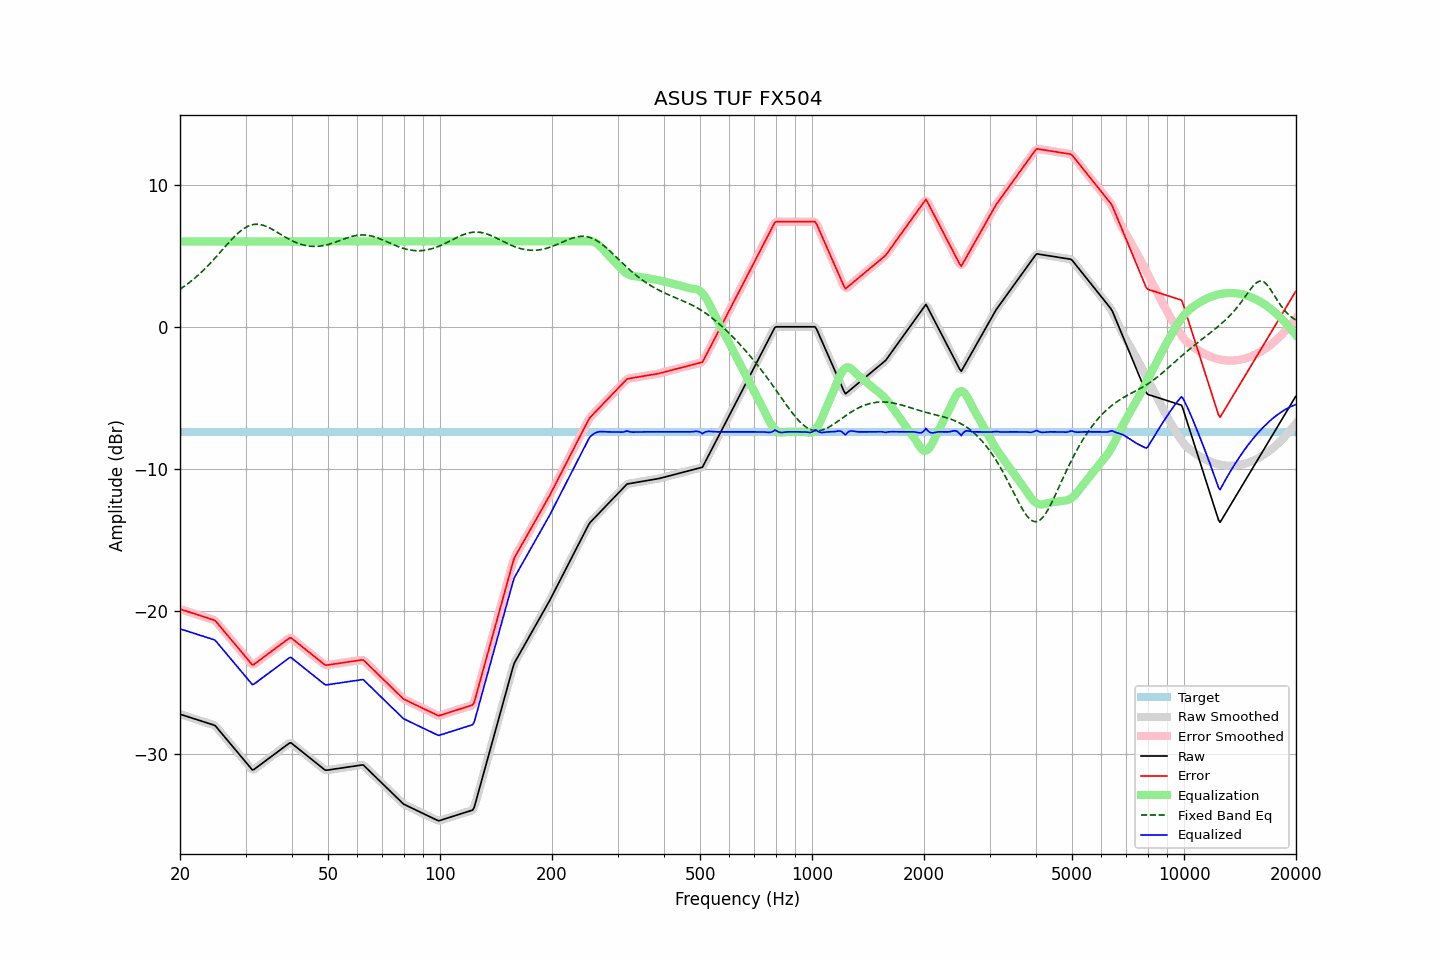

Source data for this figure (header and first rows):
frequency, raw, error, smoothed, error_smoothed, equalization, fixed_band_eq, equalized_raw, equalized_smoothed, target
20.00, -27.23, -19.84, -27.23, -19.84, 6.00, 2.64, -21.23, -21.23, -7.39
20.20, -27.27, -19.88, -27.27, -19.88, 6.00, 2.72, -21.27, -21.27, -7.39
20.40, -27.30, -19.92, -27.30, -19.92, 6.00, 2.79, -21.30, -21.30, -7.39
20.61, -27.34, -19.95, -27.34, -19.95, 6.00, 2.87, -21.34, -21.34, -7.39
20.81, -27.38, -19.99, -27.38, -19.99, 6.00, 2.95, -21.38, -21.38, -7.39
21.02, -27.41, -20.03, -27.41, -20.03, 6.00, 3.04, -21.41, -21.41, -7.39
21.23, -27.45, -20.06, -27.45, -20.06, 6.00, 3.13, -21.45, -21.45, -7.39
21.44, -27.48, -20.10, -27.48, -20.10, 6.00, 3.22, -21.48, -21.48, -7.39
21.66, -27.52, -20.13, -27.52, -20.13, 6.00, 3.31, -21.52, -21.52, -7.39
21.87, -27.56, -20.17, -27.56, -20.17, 6.00, 3.40, -21.56, -21.56, -7.39
22.09, -27.59, -20.21, -27.59, -20.21, 6.00, 3.50, -21.59, -21.59, -7.39
22.31, -27.63, -20.24, -27.63, -20.24, 6.00, 3.60, -21.63, -21.63, -7.39
22.54, -27.67, -20.28, -27.67, -20.28, 6.00, 3.70, -21.67, -21.67, -7.39
22.76, -27.70, -20.32, -27.70, -20.32, 6.00, 3.81, -21.70, -21.70, -7.39
22.99, -27.74, -20.35, -27.74, -20.35, 6.00, 3.91, -21.74, -21.74, -7.39
23.22, -27.77, -20.39, -27.77, -20.39, 6.00, 4.02, -21.77, -21.77, -7.39
23.45, -27.81, -20.42, -27.81, -20.42, 6.00, 4.13, -21.81, -21.81, -7.39
23.69, -27.85, -20.46, -27.85, -20.46, 6.00, 4.25, -21.85, -21.85, -7.39
23.92, -27.88, -20.50, -27.88, -20.50, 6.00, 4.37, -21.88, -21.88, -7.39
24.16, -27.92, -20.53, -27.92, -20.53, 6.00, 4.49, -21.92, -21.92, -7.39
24.40, -27.96, -20.57, -27.95, -20.56, 6.00, 4.61, -21.96, -21.95, -7.39
24.65, -27.99, -20.61, -27.99, -20.61, 6.00, 4.73, -21.99, -21.99, -7.39
24.89, -28.05, -20.66, -28.07, -20.68, 6.00, 4.86, -22.05, -22.07, -7.39
25.14, -28.18, -20.80, -28.18, -20.79, 6.00, 4.98, -22.18, -22.18, -7.39
25.39, -28.32, -20.93, -28.31, -20.93, 6.00, 5.11, -22.32, -22.31, -7.39
25.65, -28.45, -21.07, -28.45, -21.07, 6.00, 5.24, -22.45, -22.45, -7.39
25.91, -28.59, -21.20, -28.59, -21.20, 6.00, 5.37, -22.59, -22.59, -7.39
26.16, -28.72, -21.34, -28.72, -21.34, 6.00, 5.49, -22.72, -22.72, -7.39
26.43, -28.86, -21.47, -28.86, -21.47, 6.00, 5.62, -22.86, -22.86, -7.39
26.69, -28.99, -21.61, -28.99, -21.61, 6.00, 5.75, -22.99, -22.99, -7.39
26.96, -29.13, -21.74, -29.13, -21.74, 6.00, 5.88, -23.13, -23.13, -7.39
27.23, -29.26, -21.88, -29.26, -21.88, 6.00, 6.00, -23.26, -23.26, -7.39
27.50, -29.40, -22.01, -29.40, -22.01, 6.00, 6.12, -23.40, -23.40, -7.39
27.77, -29.53, -22.15, -29.53, -22.15, 6.00, 6.24, -23.53, -23.53, -7.39
28.05, -29.67, -22.28, -29.67, -22.28, 6.00, 6.36, -23.67, -23.67, -7.39
28.33, -29.80, -22.42, -29.80, -22.42, 6.00, 6.47, -23.80, -23.80, -7.39
28.62, -29.94, -22.55, -29.94, -22.55, 6.00, 6.57, -23.94, -23.94, -7.39
28.90, -30.07, -22.68, -30.07, -22.68, 6.00, 6.67, -24.07, -24.07, -7.39
29.19, -30.21, -22.82, -30.21, -22.82, 6.00, 6.76, -24.21, -24.21, -7.39
29.48, -30.34, -22.95, -30.34, -22.95, 6.00, 6.85, -24.34, -24.34, -7.39
29.78, -30.47, -23.09, -30.47, -23.09, 6.00, 6.92, -24.47, -24.47, -7.39
30.08, -30.61, -23.22, -30.61, -23.22, 6.00, 6.99, -24.61, -24.61, -7.39
30.38, -30.74, -23.36, -30.74, -23.36, 6.00, 7.05, -24.74, -24.74, -7.39
30.68, -30.88, -23.49, -30.89, -23.51, 6.00, 7.10, -24.88, -24.89, -7.39
30.99, -31.01, -23.63, -31.03, -23.64, 6.00, 7.14, -25.01, -25.03, -7.39
31.30, -31.15, -23.76, -31.10, -23.72, 6.00, 7.17, -25.15, -25.10, -7.39
31.61, -31.12, -23.73, -31.11, -23.72, 6.00, 7.19, -25.12, -25.11, -7.39
31.93, -31.03, -23.65, -31.05, -23.66, 6.00, 7.20, -25.03, -25.05, -7.39
32.24, -30.95, -23.56, -30.95, -23.57, 6.00, 7.20, -24.95, -24.95, -7.39
32.57, -30.86, -23.48, -30.86, -23.48, 6.00, 7.20, -24.86, -24.86, -7.39
32.89, -30.78, -23.39, -30.78, -23.39, 6.00, 7.18, -24.78, -24.78, -7.39
33.22, -30.70, -23.31, -30.70, -23.31, 6.00, 7.16, -24.70, -24.70, -7.39
33.55, -30.61, -23.23, -30.61, -23.23, 6.00, 7.12, -24.61, -24.61, -7.39
33.89, -30.53, -23.14, -30.53, -23.14, 6.00, 7.08, -24.53, -24.53, -7.39
34.23, -30.44, -23.06, -30.44, -23.06, 6.00, 7.04, -24.44, -24.44, -7.39
34.57, -30.36, -22.97, -30.36, -22.97, 6.00, 6.99, -24.36, -24.36, -7.39
34.92, -30.28, -22.89, -30.28, -22.89, 6.00, 6.93, -24.28, -24.28, -7.39
35.27, -30.19, -22.81, -30.19, -22.81, 6.00, 6.87, -24.19, -24.19, -7.39
35.62, -30.11, -22.72, -30.11, -22.72, 6.00, 6.81, -24.11, -24.11, -7.39
35.97, -30.02, -22.64, -30.02, -22.64, 6.00, 6.74, -24.02, -24.02, -7.39
... 635 more rows
